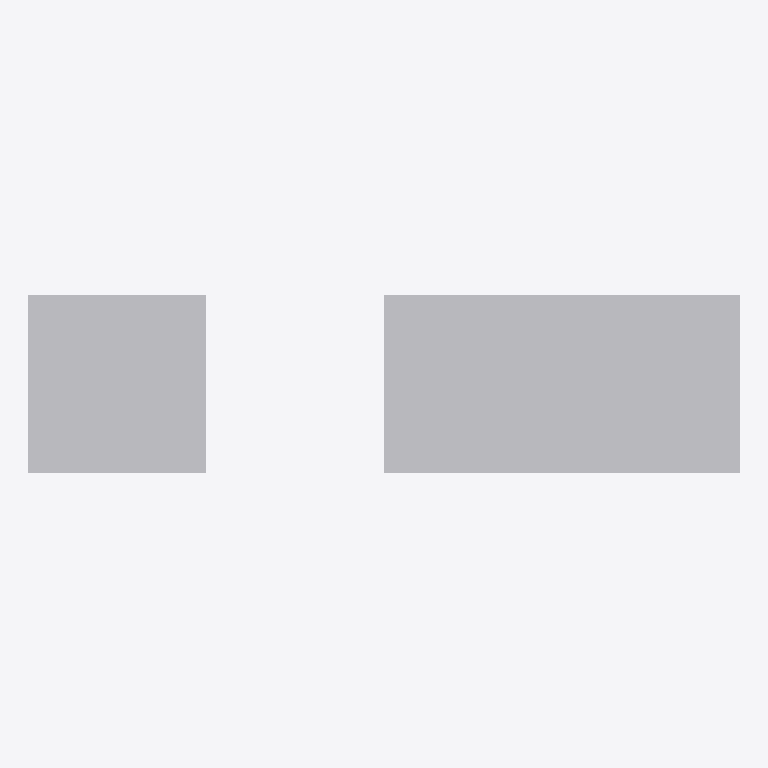
Plan cut of the same IFC building model at storey 'Level 1' (level 0.00 m, cut at 1.40 m), seen from above with north up, elements coloured by IFC class: 2 other elements (light grey). No cut surface shows.
Extent 1.2 m × 0.3 m × 0.6 m (x, y, z). Storeys (1): Level 1 at 0.00 m. Elements (2): 2 IfcBuildingElementProxy.

HEADER;
FILE_DESCRIPTION(('ViewDefinition [CoordinationView_V2.0]'),'2;1');
FILE_NAME('Project Number','2019-10-11T16:48:29',(''),(''),'The EXPRESS Data Manager Version 5.02.0100.07 : ','20181217_1515(x64) - Exporter 19.1.0.0 - Alterna','');
FILE_SCHEMA(('IFC2X3'));
ENDSEC;
DATA;
#112=IFCPROJECT('23ZwoaFjz3K9tGUNt$1vHe',#41,'Project Number',$,$,'Project Name','Project Status',(#104),#99);
#143=IFCSITE('23ZwoaFjz3K9tGUNt$1vHg',#41,'Default',$,$,#140,$,$,.ELEMENT.,(42,21,30,344238),(-71,-3,-35,-194702),0.0,$,$);
#122=IFCBUILDING('23ZwoaFjz3K9tGUNt$1vHf',#41,'',$,$,#32,$,'',.ELEMENT.,$,$,$);
#131=IFCBUILDINGSTOREY('23ZwoaFjz3K9tGUNq0_6hx',#41,'Level 1',$,'Level:Story Level',#129,$,'Level 1',.ELEMENT.,0.0);
#245=IFCBUILDINGELEMENTPROXY('28NVA_QC9CieyIsVJXsCW3',#41,'Generic Models 2:Generic Models 2:149981',$,'Generic Models 2:Generic Models 2',#244,#241,'149981',$);
#180=IFCBUILDINGELEMENTPROXY('28NVA_QC9CieyIsVJXsCXl',#41,'Generic Models 1:Generic Models 1:149937',$,'Generic Models 1:Generic Models 1',#178,#173,'149937',$);
ENDSEC;
